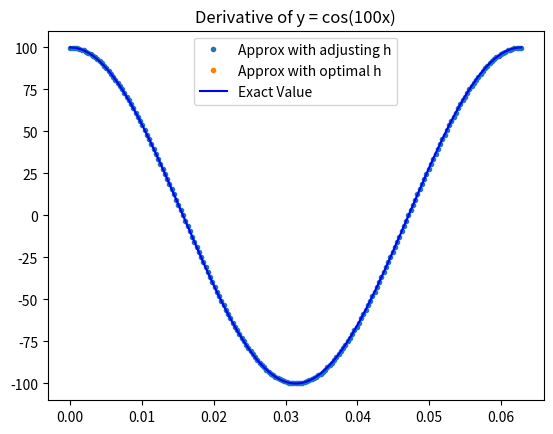

Generate this figure with matplotlib:
# Script of derivate computation several h's
# single point method
import numpy as np
import matplotlib.pyplot as plt

def dfdx(f,x,h):
    return (f(x + h) - f(x - h))/(2*h)

n = 200
x = np.linspace(0, np.pi /50, n + 1)
h1 = (np.pi /50 )/ n
epsilon = 5e-324
ho = np.sqrt( (4*epsilon*100)/(10000))


def sin100x(x):
    return np.sin(100*x)

dydx_1 = dfdx(sin100x,x,h1)
dydx_2 = dfdx(sin100x,x,ho)

dYdx = 100*np.cos(100*x)

#plt.figure(figsize=(12,5))
plt.plot(x,dydx_1,'.',label='Approx with adjusting h')
plt.plot(x,dydx_2,'.',label='Approx with optimal h')

plt.plot(x,dYdx,'b',label='Exact Value')

plt.title('Derivative of y = cos(100x)')
plt.legend(loc='best')
plt.show()
